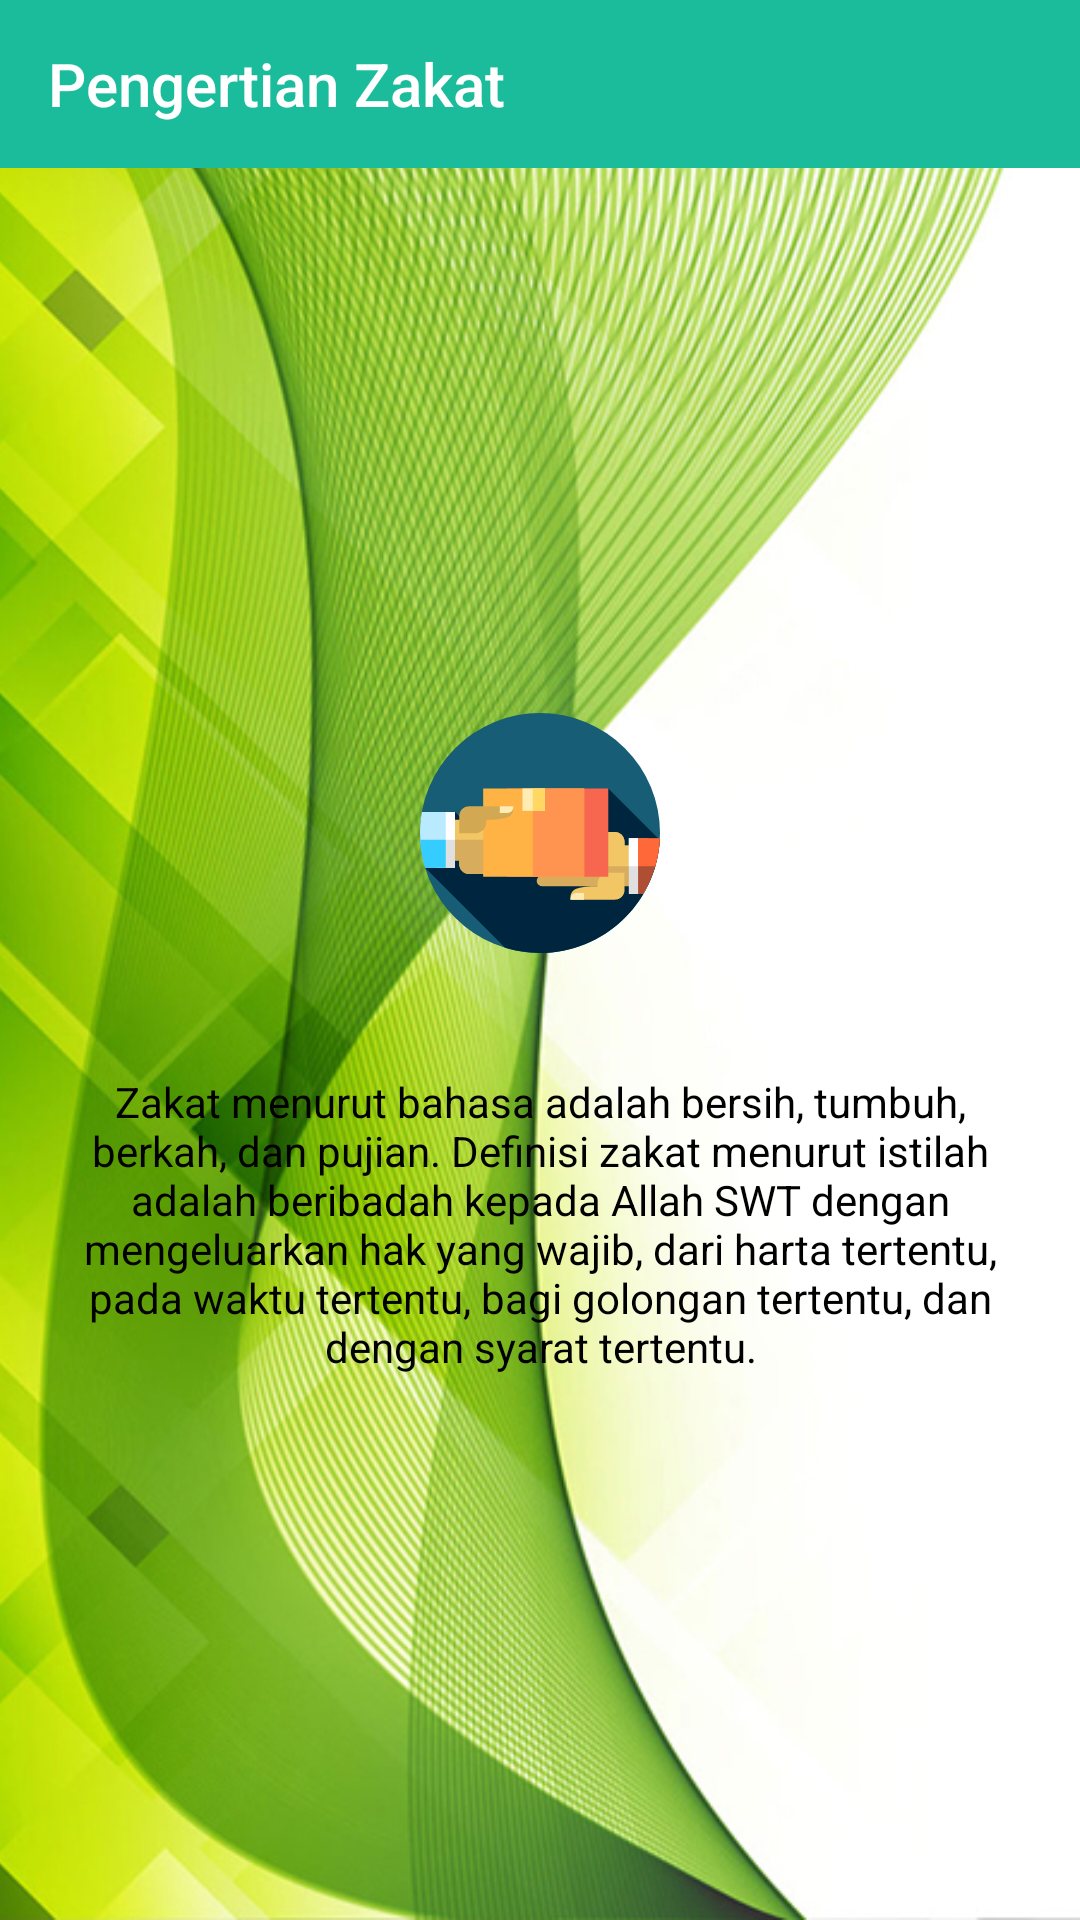

Reconstruct the res/layout file that produces this screen, plus the resources it refers to.
<!-- AndroidManifest.xml: application theme MyMaterialTheme -->
<!-- res/layout/activity_pengertian.xml -->
<?xml version="1.0" encoding="utf-8"?>
<FrameLayout xmlns:android="http://schemas.android.com/apk/res/android"
    xmlns:app="http://schemas.android.com/apk/res-auto"
    xmlns:tools="http://schemas.android.com/tools"
    android:layout_width="match_parent"
    android:layout_height="match_parent">
    <ImageView
        android:src="@drawable/background"
        android:scaleType="centerCrop"
        android:layout_width="match_parent"
        android:layout_height="match_parent"
        android:contentDescription="@string/minus" />
    <LinearLayout
        android:orientation="vertical"
        android:layout_width="match_parent"
        android:layout_height="match_parent">
        <android.support.v7.widget.Toolbar
            android:id="@+id/toolbar"
            android:background="@color/colorPrimary"
            app:navigationIcon="@drawable/v_back"
            app:title="@string/pengertian_zakat"
            app:titleTextColor="@android:color/white"
            android:layout_width="match_parent"
            android:layout_height="wrap_content"/>
            <LinearLayout
                android:orientation="vertical"
                android:gravity="center"
                android:padding="16dp"
                android:layout_width="match_parent"
                android:layout_height="match_parent"
                tools:ignore="UseCompoundDrawables">
                <ImageView
                    android:src="@drawable/v_give"
                    android:layout_width="80dp"
                    android:layout_height="80dp"
                    android:layout_marginBottom="40dp"
                    android:contentDescription="@string/minus" />
                <TextView
                    android:textAlignment="center"
                    android:text="@string/zakat_adalah"
                    android:textColor="@android:color/black"
                    android:layout_width="match_parent"
                    android:layout_height="wrap_content" />
            </LinearLayout>
    </LinearLayout>
</FrameLayout>
<!-- resources referenced by this layout -->
<resources>
  <color name="colorPrimary">#1BBC9B</color>
  <!-- drawable background: jpg bitmap (drawable, 279304 bytes) -->
  <!-- drawable v_give: vector/xml drawable (drawable, 4220 chars, omitted) -->
  <string name="minus">-</string>
  <string name="pengertian_zakat">Pengertian Zakat</string>
  <string name="zakat_adalah">Zakat menurut bahasa adalah bersih, tumbuh, berkah, dan pujian. Definisi zakat menurut istilah adalah beribadah kepada Allah SWT dengan mengeluarkan hak yang wajib, dari harta tertentu, pada waktu tertentu, bagi golongan tertentu, dan dengan syarat tertentu.</string>
  <style name="MyMaterialTheme" parent="MyMaterialTheme.Base" />
  <style name="MyMaterialTheme.Base" parent="Theme.AppCompat.Light.DarkActionBar">
          <item name="windowNoTitle">true</item>
          <item name="windowActionBar">false</item>
          <item name="colorPrimary">@color/colorPrimary</item>
          <item name="colorPrimaryDark">@color/colorPrimaryDark</item>
          <item name="colorAccent">@color/colorAccent</item>
          <item name="drawerArrowStyle">@style/DrawerArrowStyle</item>
  
      </style>
  <color name="colorPrimaryDark">#16A086</color>
  <color name="colorAccent">#0F6177</color>
  <style name="DrawerArrowStyle" parent="@style/Widget.AppCompat.DrawerArrowToggle">
          <item name="spinBars">true</item>
          <item name="color">#ffffff</item>
      </style>
</resources>
